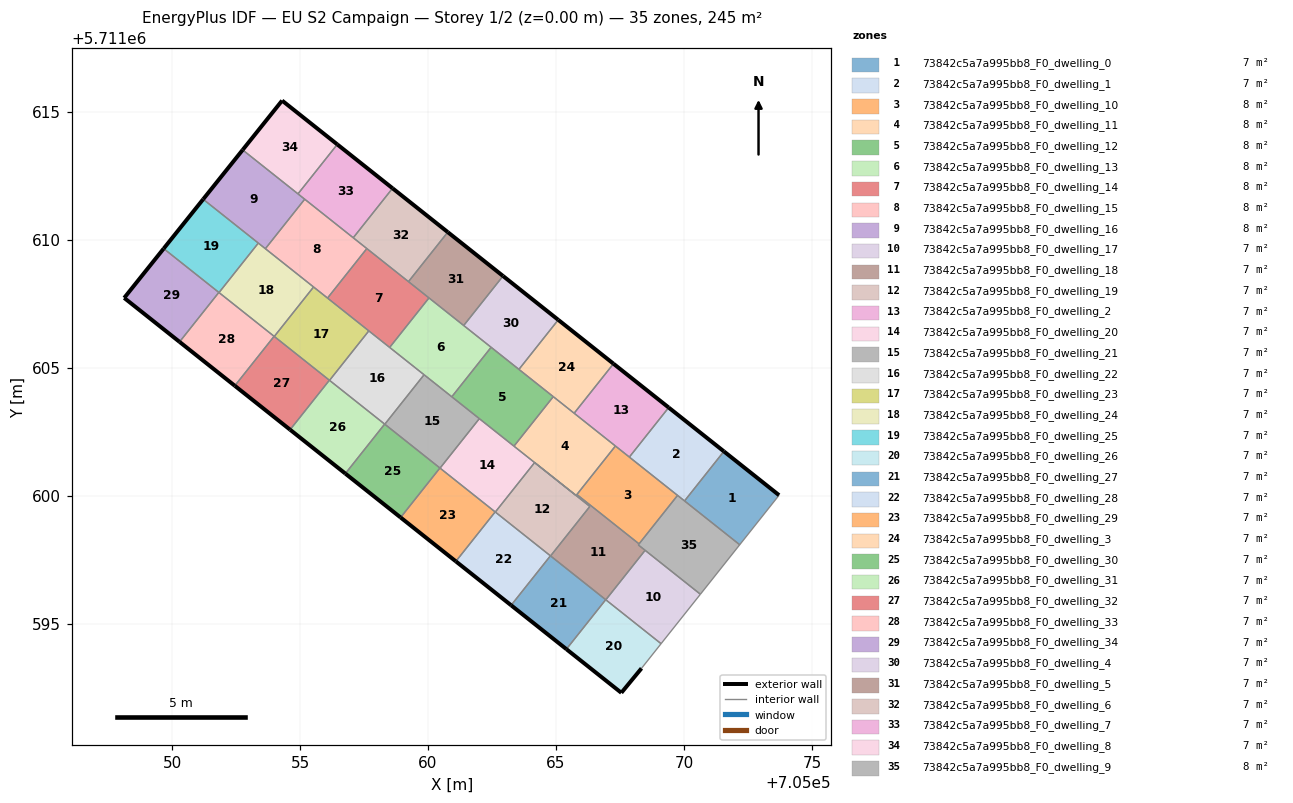
=== STOREY PLAN SPEC (per zone: floor XY polygon, exterior-wall plan segments, windows/doors) ===
zone 1: 73842c5a7a995bb8_F0_dwelling_0  (6.8 m²)
  floor: (705072.18, 5711598.09) (705073.72, 5711600.03) (705071.56, 5711601.74) (705070.02, 5711599.80)
  exterior wall: (705071.56, 5711601.74) – (705073.72, 5711600.03)  [2.8 m]
  interior walls: 3
zone 2: 73842c5a7a995bb8_F0_dwelling_1  (6.8 m²)
  floor: (705070.02, 5711599.80) (705071.56, 5711601.74) (705069.40, 5711603.45) (705067.87, 5711601.51)
  exterior wall: (705069.40, 5711603.45) – (705071.56, 5711601.74)  [2.8 m]
  interior walls: 4
zone 3: 73842c5a7a995bb8_F0_dwelling_10  (7.5 m²)
  floor: (705068.24, 5711598.12) (705069.75, 5711600.02) (705067.32, 5711601.95) (705065.82, 5711600.05)
  interior walls: 5
zone 4: 73842c5a7a995bb8_F0_dwelling_11  (7.7 m²)
  floor: (705065.79, 5711600.01) (705067.32, 5711601.95) (705064.89, 5711603.88) (705063.36, 5711601.94)
  interior walls: 7
zone 5: 73842c5a7a995bb8_F0_dwelling_12  (7.7 m²)
  floor: (705063.36, 5711601.94) (705064.89, 5711603.88) (705062.46, 5711605.80) (705060.93, 5711603.87)
  interior walls: 6
zone 6: 73842c5a7a995bb8_F0_dwelling_13  (7.7 m²)
  floor: (705060.93, 5711603.87) (705062.46, 5711605.80) (705060.04, 5711607.73) (705058.50, 5711605.80)
  interior walls: 6
zone 7: 73842c5a7a995bb8_F0_dwelling_14  (7.7 m²)
  floor: (705058.50, 5711605.80) (705060.04, 5711607.73) (705057.61, 5711609.66) (705056.07, 5711607.73)
  interior walls: 6
zone 8: 73842c5a7a995bb8_F0_dwelling_15  (7.7 m²)
  floor: (705056.07, 5711607.73) (705057.61, 5711609.66) (705055.18, 5711611.59) (705053.65, 5711609.66)
  interior walls: 6
zone 9: 73842c5a7a995bb8_F0_dwelling_16  (7.7 m²)
  floor: (705053.65, 5711609.66) (705055.18, 5711611.59) (705052.76, 5711613.52) (705051.21, 5711611.59)
  exterior wall: (705051.21, 5711611.59) – (705052.76, 5711613.52)  [2.5 m]
  interior walls: 5
zone 10: 73842c5a7a995bb8_F0_dwelling_17  (6.8 m²)
  floor: (705069.11, 5711594.22) (705070.64, 5711596.16) (705068.48, 5711597.87) (705066.95, 5711595.94)
  interior walls: 4
zone 11: 73842c5a7a995bb8_F0_dwelling_18  (7.0 m²)
  floor: (705066.95, 5711595.94) (705068.48, 5711597.87) (705068.21, 5711598.08) (705068.24, 5711598.12) (705065.82, 5711600.05) (705065.79, 5711600.01) (705064.17, 5711601.30) (705066.32, 5711599.58) (705064.79, 5711597.65)
  interior walls: 9
zone 12: 73842c5a7a995bb8_F0_dwelling_19  (6.8 m²)
  floor: (705064.79, 5711597.65) (705066.32, 5711599.58) (705064.17, 5711601.30) (705062.63, 5711599.37)
  interior walls: 4
zone 13: 73842c5a7a995bb8_F0_dwelling_2  (6.8 m²)
  floor: (705067.87, 5711601.51) (705069.40, 5711603.45) (705067.25, 5711605.16) (705065.71, 5711603.23)
  exterior wall: (705067.25, 5711605.16) – (705069.40, 5711603.45)  [2.8 m]
  interior walls: 4
zone 14: 73842c5a7a995bb8_F0_dwelling_20  (6.8 m²)
  floor: (705062.63, 5711599.37) (705064.17, 5711601.30) (705062.01, 5711603.02) (705060.47, 5711601.08)
  interior walls: 5
zone 15: 73842c5a7a995bb8_F0_dwelling_21  (6.8 m²)
  floor: (705060.47, 5711601.08) (705062.01, 5711603.02) (705059.85, 5711604.73) (705058.31, 5711602.80)
  interior walls: 5
zone 16: 73842c5a7a995bb8_F0_dwelling_22  (6.8 m²)
  floor: (705058.31, 5711602.80) (705059.85, 5711604.73) (705057.69, 5711606.45) (705056.15, 5711604.51)
  interior walls: 5
zone 17: 73842c5a7a995bb8_F0_dwelling_23  (6.8 m²)
  floor: (705056.15, 5711604.51) (705057.69, 5711606.45) (705055.53, 5711608.16) (705053.99, 5711606.23)
  interior walls: 5
zone 18: 73842c5a7a995bb8_F0_dwelling_24  (6.8 m²)
  floor: (705053.99, 5711606.23) (705055.53, 5711608.16) (705053.37, 5711609.88) (705051.83, 5711607.94)
  interior walls: 5
zone 19: 73842c5a7a995bb8_F0_dwelling_25  (6.8 m²)
  floor: (705051.83, 5711607.94) (705053.37, 5711609.88) (705051.21, 5711611.59) (705049.67, 5711609.66)
  exterior wall: (705049.67, 5711609.66) – (705051.21, 5711611.59)  [2.5 m]
  interior walls: 3
zone 20: 73842c5a7a995bb8_F0_dwelling_26  (6.8 m²)
  floor: (705068.34, 5711593.26) (705069.11, 5711594.22) (705066.94, 5711595.94) (705065.41, 5711594.01) (705067.55, 5711592.30)
  exterior wall: (705068.34, 5711593.26) – (705067.55, 5711592.30)  [1.2 m]
  exterior wall: (705067.55, 5711592.30) – (705065.41, 5711594.01)  [2.7 m]
  interior walls: 3
zone 21: 73842c5a7a995bb8_F0_dwelling_27  (6.8 m²)
  floor: (705065.41, 5711594.01) (705066.94, 5711595.94) (705064.78, 5711597.66) (705063.25, 5711595.72)
  exterior wall: (705065.41, 5711594.01) – (705063.25, 5711595.72)  [2.8 m]
  interior walls: 3
zone 22: 73842c5a7a995bb8_F0_dwelling_28  (6.8 m²)
  floor: (705063.25, 5711595.72) (705064.78, 5711597.66) (705062.62, 5711599.37) (705061.09, 5711597.44)
  exterior wall: (705063.25, 5711595.72) – (705061.09, 5711597.44)  [2.8 m]
  interior walls: 3
zone 23: 73842c5a7a995bb8_F0_dwelling_29  (6.8 m²)
  floor: (705061.09, 5711597.44) (705062.62, 5711599.37) (705060.46, 5711601.09) (705058.93, 5711599.15)
  exterior wall: (705061.09, 5711597.44) – (705058.93, 5711599.15)  [2.8 m]
  interior walls: 3
zone 24: 73842c5a7a995bb8_F0_dwelling_3  (6.8 m²)
  floor: (705065.71, 5711603.23) (705067.25, 5711605.16) (705065.09, 5711606.88) (705063.55, 5711604.94)
  exterior wall: (705065.09, 5711606.88) – (705067.25, 5711605.16)  [2.8 m]
  interior walls: 4
zone 25: 73842c5a7a995bb8_F0_dwelling_30  (6.8 m²)
  floor: (705058.93, 5711599.15) (705060.46, 5711601.09) (705058.31, 5711602.80) (705056.77, 5711600.87)
  exterior wall: (705058.93, 5711599.15) – (705056.77, 5711600.87)  [2.8 m]
  interior walls: 3
zone 26: 73842c5a7a995bb8_F0_dwelling_31  (6.8 m²)
  floor: (705056.77, 5711600.87) (705058.31, 5711602.80) (705056.15, 5711604.52) (705054.61, 5711602.58)
  exterior wall: (705056.77, 5711600.87) – (705054.61, 5711602.58)  [2.8 m]
  interior walls: 3
zone 27: 73842c5a7a995bb8_F0_dwelling_32  (6.8 m²)
  floor: (705054.61, 5711602.58) (705056.15, 5711604.52) (705053.99, 5711606.23) (705052.45, 5711604.30)
  exterior wall: (705054.61, 5711602.58) – (705052.45, 5711604.30)  [2.8 m]
  interior walls: 3
zone 28: 73842c5a7a995bb8_F0_dwelling_33  (6.8 m²)
  floor: (705052.45, 5711604.30) (705053.99, 5711606.23) (705051.83, 5711607.95) (705050.29, 5711606.01)
  exterior wall: (705052.45, 5711604.30) – (705050.29, 5711606.01)  [2.8 m]
  interior walls: 3
zone 29: 73842c5a7a995bb8_F0_dwelling_34  (6.8 m²)
  floor: (705050.29, 5711606.01) (705051.83, 5711607.95) (705049.67, 5711609.66) (705048.13, 5711607.73)
  exterior wall: (705050.29, 5711606.01) – (705048.13, 5711607.73)  [2.8 m]
  exterior wall: (705048.13, 5711607.73) – (705049.67, 5711609.66)  [2.5 m]
  interior walls: 2
zone 30: 73842c5a7a995bb8_F0_dwelling_4  (6.8 m²)
  floor: (705063.55, 5711604.94) (705065.09, 5711606.88) (705062.93, 5711608.59) (705061.39, 5711606.66)
  exterior wall: (705062.93, 5711608.59) – (705065.09, 5711606.88)  [2.8 m]
  interior walls: 4
zone 31: 73842c5a7a995bb8_F0_dwelling_5  (6.8 m²)
  floor: (705061.39, 5711606.66) (705062.93, 5711608.59) (705060.77, 5711610.30) (705059.24, 5711608.37)
  exterior wall: (705060.77, 5711610.30) – (705062.93, 5711608.59)  [2.8 m]
  interior walls: 4
zone 32: 73842c5a7a995bb8_F0_dwelling_6  (6.8 m²)
  floor: (705059.24, 5711608.37) (705060.77, 5711610.30) (705058.61, 5711612.02) (705057.08, 5711610.08)
  exterior wall: (705058.61, 5711612.02) – (705060.77, 5711610.30)  [2.8 m]
  interior walls: 4
zone 33: 73842c5a7a995bb8_F0_dwelling_7  (6.8 m²)
  floor: (705057.08, 5711610.08) (705058.61, 5711612.02) (705056.45, 5711613.73) (705054.92, 5711611.80)
  exterior wall: (705056.45, 5711613.73) – (705058.61, 5711612.02)  [2.8 m]
  interior walls: 4
zone 34: 73842c5a7a995bb8_F0_dwelling_8  (6.8 m²)
  floor: (705054.92, 5711611.80) (705056.45, 5711613.73) (705054.30, 5711615.44) (705052.76, 5711613.52)
  exterior wall: (705052.76, 5711613.52) – (705054.30, 5711615.44)  [2.5 m]
  exterior wall: (705054.30, 5711615.44) – (705056.45, 5711613.73)  [2.8 m]
  interior walls: 2
zone 35: 73842c5a7a995bb8_F0_dwelling_9  (7.7 m²)
  floor: (705070.64, 5711596.16) (705072.18, 5711598.09) (705069.75, 5711600.02) (705068.21, 5711598.08)
  interior walls: 7

=== DERIVED (storey summary) ===
Building: EU S2 Campaign
Storey: 1 of 2  (floor level z = 0.00 m)
Storey gross floor area: 245.1 m²
Zones on this storey: 35
  - 73842c5a7a995bb8_F0_dwelling_0: floor 6.8 m²; exterior wall 2.8 m (8.3 m²); WWR 0.0%
  - 73842c5a7a995bb8_F0_dwelling_1: floor 6.8 m²; exterior wall 2.8 m (8.3 m²); WWR 0.0%
  - 73842c5a7a995bb8_F0_dwelling_10: floor 7.5 m²
  - 73842c5a7a995bb8_F0_dwelling_11: floor 7.7 m²
  - 73842c5a7a995bb8_F0_dwelling_12: floor 7.7 m²
  - 73842c5a7a995bb8_F0_dwelling_13: floor 7.7 m²
  - 73842c5a7a995bb8_F0_dwelling_14: floor 7.7 m²
  - 73842c5a7a995bb8_F0_dwelling_15: floor 7.7 m²
  - 73842c5a7a995bb8_F0_dwelling_16: floor 7.7 m²; exterior wall 2.5 m (7.4 m²); WWR 0.0%
  - 73842c5a7a995bb8_F0_dwelling_17: floor 6.8 m²
  - 73842c5a7a995bb8_F0_dwelling_18: floor 7.0 m²
  - 73842c5a7a995bb8_F0_dwelling_19: floor 6.8 m²
  - 73842c5a7a995bb8_F0_dwelling_2: floor 6.8 m²; exterior wall 2.8 m (8.3 m²); WWR 0.0%
  - 73842c5a7a995bb8_F0_dwelling_20: floor 6.8 m²
  - 73842c5a7a995bb8_F0_dwelling_21: floor 6.8 m²
  - 73842c5a7a995bb8_F0_dwelling_22: floor 6.8 m²
  - 73842c5a7a995bb8_F0_dwelling_23: floor 6.8 m²
  - 73842c5a7a995bb8_F0_dwelling_24: floor 6.8 m²
  - 73842c5a7a995bb8_F0_dwelling_25: floor 6.8 m²; exterior wall 2.5 m (7.4 m²); WWR 0.0%
  - 73842c5a7a995bb8_F0_dwelling_26: floor 6.8 m²; exterior wall 4.0 m (11.9 m²); WWR 0.0%
  - 73842c5a7a995bb8_F0_dwelling_27: floor 6.8 m²; exterior wall 2.8 m (8.3 m²); WWR 0.0%
  - 73842c5a7a995bb8_F0_dwelling_28: floor 6.8 m²; exterior wall 2.8 m (8.3 m²); WWR 0.0%
  - 73842c5a7a995bb8_F0_dwelling_29: floor 6.8 m²; exterior wall 2.8 m (8.3 m²); WWR 0.0%
  - 73842c5a7a995bb8_F0_dwelling_3: floor 6.8 m²; exterior wall 2.8 m (8.3 m²); WWR 0.0%
  - 73842c5a7a995bb8_F0_dwelling_30: floor 6.8 m²; exterior wall 2.8 m (8.3 m²); WWR 0.0%
  - 73842c5a7a995bb8_F0_dwelling_31: floor 6.8 m²; exterior wall 2.8 m (8.3 m²); WWR 0.0%
  - 73842c5a7a995bb8_F0_dwelling_32: floor 6.8 m²; exterior wall 2.8 m (8.3 m²); WWR 0.0%
  - 73842c5a7a995bb8_F0_dwelling_33: floor 6.8 m²; exterior wall 2.8 m (8.3 m²); WWR 0.0%
  - 73842c5a7a995bb8_F0_dwelling_34: floor 6.8 m²; exterior wall 5.2 m (15.7 m²); WWR 0.0%
  - 73842c5a7a995bb8_F0_dwelling_4: floor 6.8 m²; exterior wall 2.8 m (8.3 m²); WWR 0.0%
  - 73842c5a7a995bb8_F0_dwelling_5: floor 6.8 m²; exterior wall 2.8 m (8.3 m²); WWR 0.0%
  - 73842c5a7a995bb8_F0_dwelling_6: floor 6.8 m²; exterior wall 2.8 m (8.3 m²); WWR 0.0%
  - 73842c5a7a995bb8_F0_dwelling_7: floor 6.8 m²; exterior wall 2.8 m (8.3 m²); WWR 0.0%
  - 73842c5a7a995bb8_F0_dwelling_8: floor 6.8 m²; exterior wall 5.2 m (15.7 m²); WWR 0.0%
  - 73842c5a7a995bb8_F0_dwelling_9: floor 7.7 m²
Zone adjacency (shared interzone walls):
  - 73842c5a7a995bb8_F0_dwelling_0 ↔ 73842c5a7a995bb8_F0_dwelling_1
  - 73842c5a7a995bb8_F0_dwelling_0 ↔ 73842c5a7a995bb8_F0_dwelling_9
  - 73842c5a7a995bb8_F0_dwelling_1 ↔ 73842c5a7a995bb8_F0_dwelling_10
  - 73842c5a7a995bb8_F0_dwelling_1 ↔ 73842c5a7a995bb8_F0_dwelling_2
  - 73842c5a7a995bb8_F0_dwelling_1 ↔ 73842c5a7a995bb8_F0_dwelling_9
  - 73842c5a7a995bb8_F0_dwelling_10 ↔ 73842c5a7a995bb8_F0_dwelling_11
  - 73842c5a7a995bb8_F0_dwelling_10 ↔ 73842c5a7a995bb8_F0_dwelling_18
  - 73842c5a7a995bb8_F0_dwelling_10 ↔ 73842c5a7a995bb8_F0_dwelling_2
  - 73842c5a7a995bb8_F0_dwelling_10 ↔ 73842c5a7a995bb8_F0_dwelling_9
  - 73842c5a7a995bb8_F0_dwelling_11 ↔ 73842c5a7a995bb8_F0_dwelling_12
  - 73842c5a7a995bb8_F0_dwelling_11 ↔ 73842c5a7a995bb8_F0_dwelling_18
  - 73842c5a7a995bb8_F0_dwelling_11 ↔ 73842c5a7a995bb8_F0_dwelling_2
  - 73842c5a7a995bb8_F0_dwelling_11 ↔ 73842c5a7a995bb8_F0_dwelling_20
  - 73842c5a7a995bb8_F0_dwelling_11 ↔ 73842c5a7a995bb8_F0_dwelling_3
  - 73842c5a7a995bb8_F0_dwelling_12 ↔ 73842c5a7a995bb8_F0_dwelling_13
  - 73842c5a7a995bb8_F0_dwelling_12 ↔ 73842c5a7a995bb8_F0_dwelling_20
  - 73842c5a7a995bb8_F0_dwelling_12 ↔ 73842c5a7a995bb8_F0_dwelling_21
  - 73842c5a7a995bb8_F0_dwelling_12 ↔ 73842c5a7a995bb8_F0_dwelling_3
  - 73842c5a7a995bb8_F0_dwelling_12 ↔ 73842c5a7a995bb8_F0_dwelling_4
  - 73842c5a7a995bb8_F0_dwelling_13 ↔ 73842c5a7a995bb8_F0_dwelling_14
  - 73842c5a7a995bb8_F0_dwelling_13 ↔ 73842c5a7a995bb8_F0_dwelling_21
  - 73842c5a7a995bb8_F0_dwelling_13 ↔ 73842c5a7a995bb8_F0_dwelling_22
  - 73842c5a7a995bb8_F0_dwelling_13 ↔ 73842c5a7a995bb8_F0_dwelling_4
  - 73842c5a7a995bb8_F0_dwelling_13 ↔ 73842c5a7a995bb8_F0_dwelling_5
  - 73842c5a7a995bb8_F0_dwelling_14 ↔ 73842c5a7a995bb8_F0_dwelling_15
  - 73842c5a7a995bb8_F0_dwelling_14 ↔ 73842c5a7a995bb8_F0_dwelling_22
  - 73842c5a7a995bb8_F0_dwelling_14 ↔ 73842c5a7a995bb8_F0_dwelling_23
  - 73842c5a7a995bb8_F0_dwelling_14 ↔ 73842c5a7a995bb8_F0_dwelling_5
  - 73842c5a7a995bb8_F0_dwelling_14 ↔ 73842c5a7a995bb8_F0_dwelling_6
  - 73842c5a7a995bb8_F0_dwelling_15 ↔ 73842c5a7a995bb8_F0_dwelling_16
  - 73842c5a7a995bb8_F0_dwelling_15 ↔ 73842c5a7a995bb8_F0_dwelling_23
  - 73842c5a7a995bb8_F0_dwelling_15 ↔ 73842c5a7a995bb8_F0_dwelling_24
  - 73842c5a7a995bb8_F0_dwelling_15 ↔ 73842c5a7a995bb8_F0_dwelling_6
  - 73842c5a7a995bb8_F0_dwelling_15 ↔ 73842c5a7a995bb8_F0_dwelling_7
  - 73842c5a7a995bb8_F0_dwelling_16 ↔ 73842c5a7a995bb8_F0_dwelling_24
  - 73842c5a7a995bb8_F0_dwelling_16 ↔ 73842c5a7a995bb8_F0_dwelling_25
  - 73842c5a7a995bb8_F0_dwelling_16 ↔ 73842c5a7a995bb8_F0_dwelling_7
  - 73842c5a7a995bb8_F0_dwelling_16 ↔ 73842c5a7a995bb8_F0_dwelling_8
  - 73842c5a7a995bb8_F0_dwelling_17 ↔ 73842c5a7a995bb8_F0_dwelling_18
  - 73842c5a7a995bb8_F0_dwelling_17 ↔ 73842c5a7a995bb8_F0_dwelling_26
  - 73842c5a7a995bb8_F0_dwelling_17 ↔ 73842c5a7a995bb8_F0_dwelling_9
  - 73842c5a7a995bb8_F0_dwelling_18 ↔ 73842c5a7a995bb8_F0_dwelling_19
  - 73842c5a7a995bb8_F0_dwelling_18 ↔ 73842c5a7a995bb8_F0_dwelling_27
  - 73842c5a7a995bb8_F0_dwelling_18 ↔ 73842c5a7a995bb8_F0_dwelling_9
  - 73842c5a7a995bb8_F0_dwelling_19 ↔ 73842c5a7a995bb8_F0_dwelling_20
  - 73842c5a7a995bb8_F0_dwelling_19 ↔ 73842c5a7a995bb8_F0_dwelling_28
  - 73842c5a7a995bb8_F0_dwelling_2 ↔ 73842c5a7a995bb8_F0_dwelling_3
  - 73842c5a7a995bb8_F0_dwelling_20 ↔ 73842c5a7a995bb8_F0_dwelling_21
  - 73842c5a7a995bb8_F0_dwelling_20 ↔ 73842c5a7a995bb8_F0_dwelling_29
  - 73842c5a7a995bb8_F0_dwelling_21 ↔ 73842c5a7a995bb8_F0_dwelling_22
  - 73842c5a7a995bb8_F0_dwelling_21 ↔ 73842c5a7a995bb8_F0_dwelling_30
  - 73842c5a7a995bb8_F0_dwelling_22 ↔ 73842c5a7a995bb8_F0_dwelling_23
  - 73842c5a7a995bb8_F0_dwelling_22 ↔ 73842c5a7a995bb8_F0_dwelling_31
  - 73842c5a7a995bb8_F0_dwelling_23 ↔ 73842c5a7a995bb8_F0_dwelling_24
  - 73842c5a7a995bb8_F0_dwelling_23 ↔ 73842c5a7a995bb8_F0_dwelling_32
  - 73842c5a7a995bb8_F0_dwelling_24 ↔ 73842c5a7a995bb8_F0_dwelling_25
  - 73842c5a7a995bb8_F0_dwelling_24 ↔ 73842c5a7a995bb8_F0_dwelling_33
  - 73842c5a7a995bb8_F0_dwelling_25 ↔ 73842c5a7a995bb8_F0_dwelling_34
  - 73842c5a7a995bb8_F0_dwelling_26 ↔ 73842c5a7a995bb8_F0_dwelling_27
  - 73842c5a7a995bb8_F0_dwelling_27 ↔ 73842c5a7a995bb8_F0_dwelling_28
  - 73842c5a7a995bb8_F0_dwelling_28 ↔ 73842c5a7a995bb8_F0_dwelling_29
  - 73842c5a7a995bb8_F0_dwelling_29 ↔ 73842c5a7a995bb8_F0_dwelling_30
  - 73842c5a7a995bb8_F0_dwelling_3 ↔ 73842c5a7a995bb8_F0_dwelling_4
  - 73842c5a7a995bb8_F0_dwelling_30 ↔ 73842c5a7a995bb8_F0_dwelling_31
  - 73842c5a7a995bb8_F0_dwelling_31 ↔ 73842c5a7a995bb8_F0_dwelling_32
  - 73842c5a7a995bb8_F0_dwelling_32 ↔ 73842c5a7a995bb8_F0_dwelling_33
  - 73842c5a7a995bb8_F0_dwelling_33 ↔ 73842c5a7a995bb8_F0_dwelling_34
  - 73842c5a7a995bb8_F0_dwelling_4 ↔ 73842c5a7a995bb8_F0_dwelling_5
  - 73842c5a7a995bb8_F0_dwelling_5 ↔ 73842c5a7a995bb8_F0_dwelling_6
  - 73842c5a7a995bb8_F0_dwelling_6 ↔ 73842c5a7a995bb8_F0_dwelling_7
  - 73842c5a7a995bb8_F0_dwelling_7 ↔ 73842c5a7a995bb8_F0_dwelling_8